The GitHub repository jujup1t3r/CoFFee contains a labelled image folder "coffee_dataset" with 18 categories: broken, defect damage, dry cherry, floater, foreign matter, full black, full sour, fungus damage, good, husk, immature, parchment, partial black, partial sour, severe insect damage, shell, slight insect damage, withered. Examples follow, each with its label.

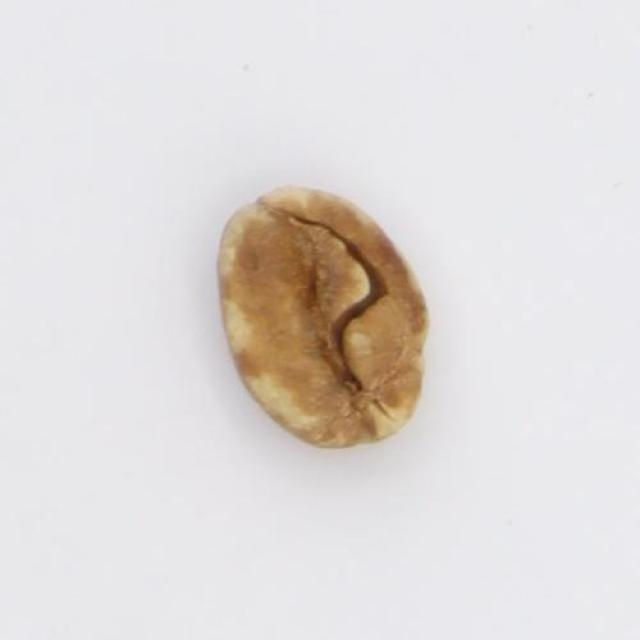
Label: full sour

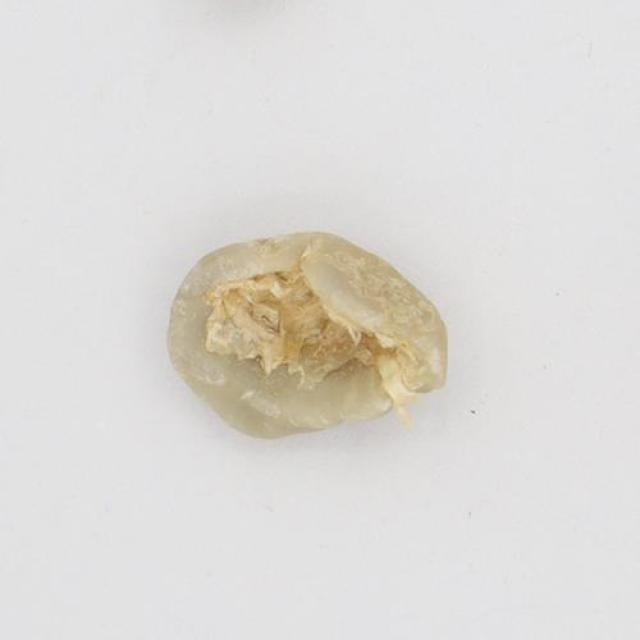
Label: shell

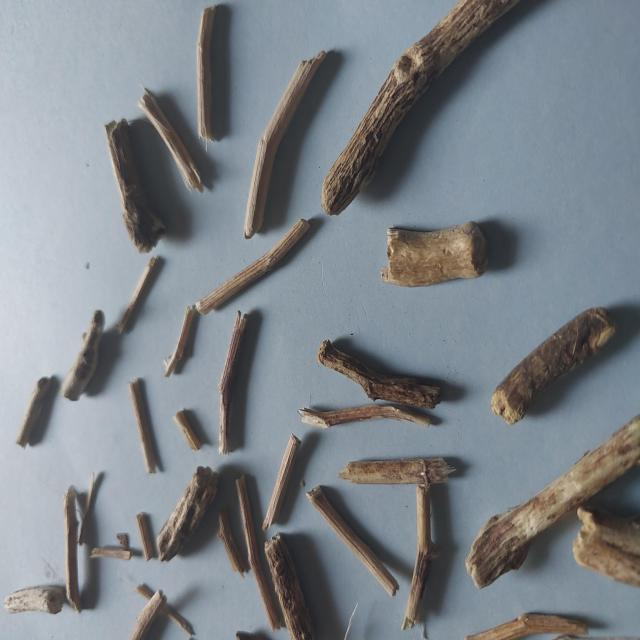
Label: foreign matter

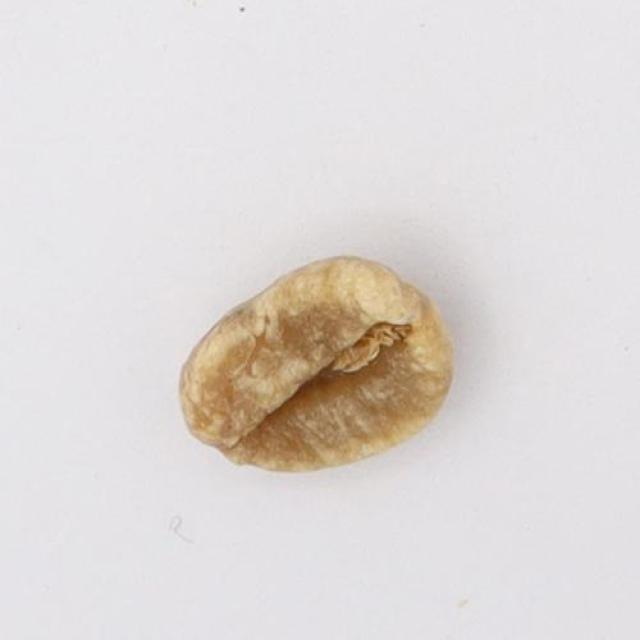
Label: partial sour

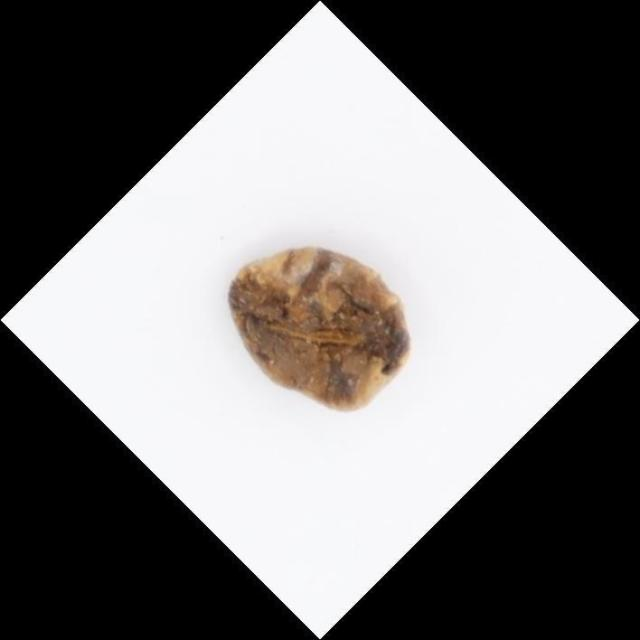
Label: partial black

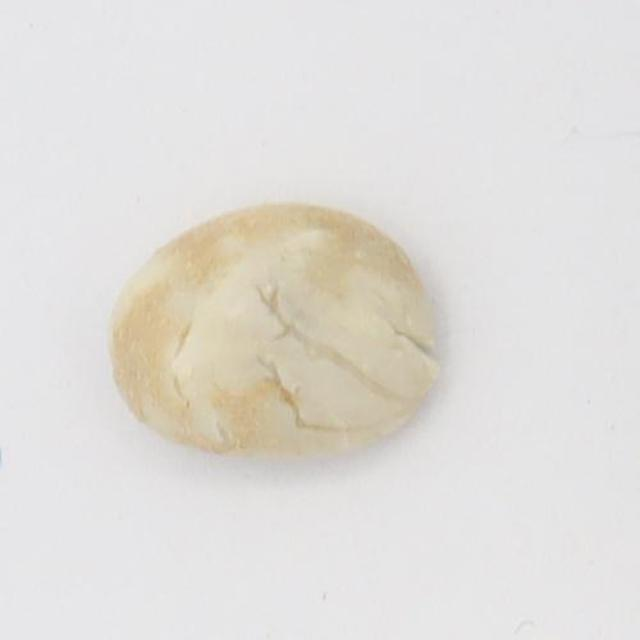
Label: floater
